Photos from the image-classification dataset "data" in the GitHub repository asagotra/ebeam. Its 6 classes are: centred, hexagonal, noise, oblique, rectangular, square.

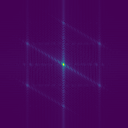
Label: hexagonal

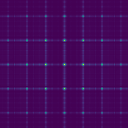
Label: rectangular

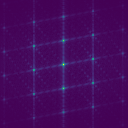
Label: oblique

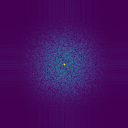
Label: noise

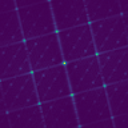
Label: centred

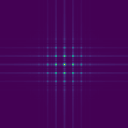
Label: square
